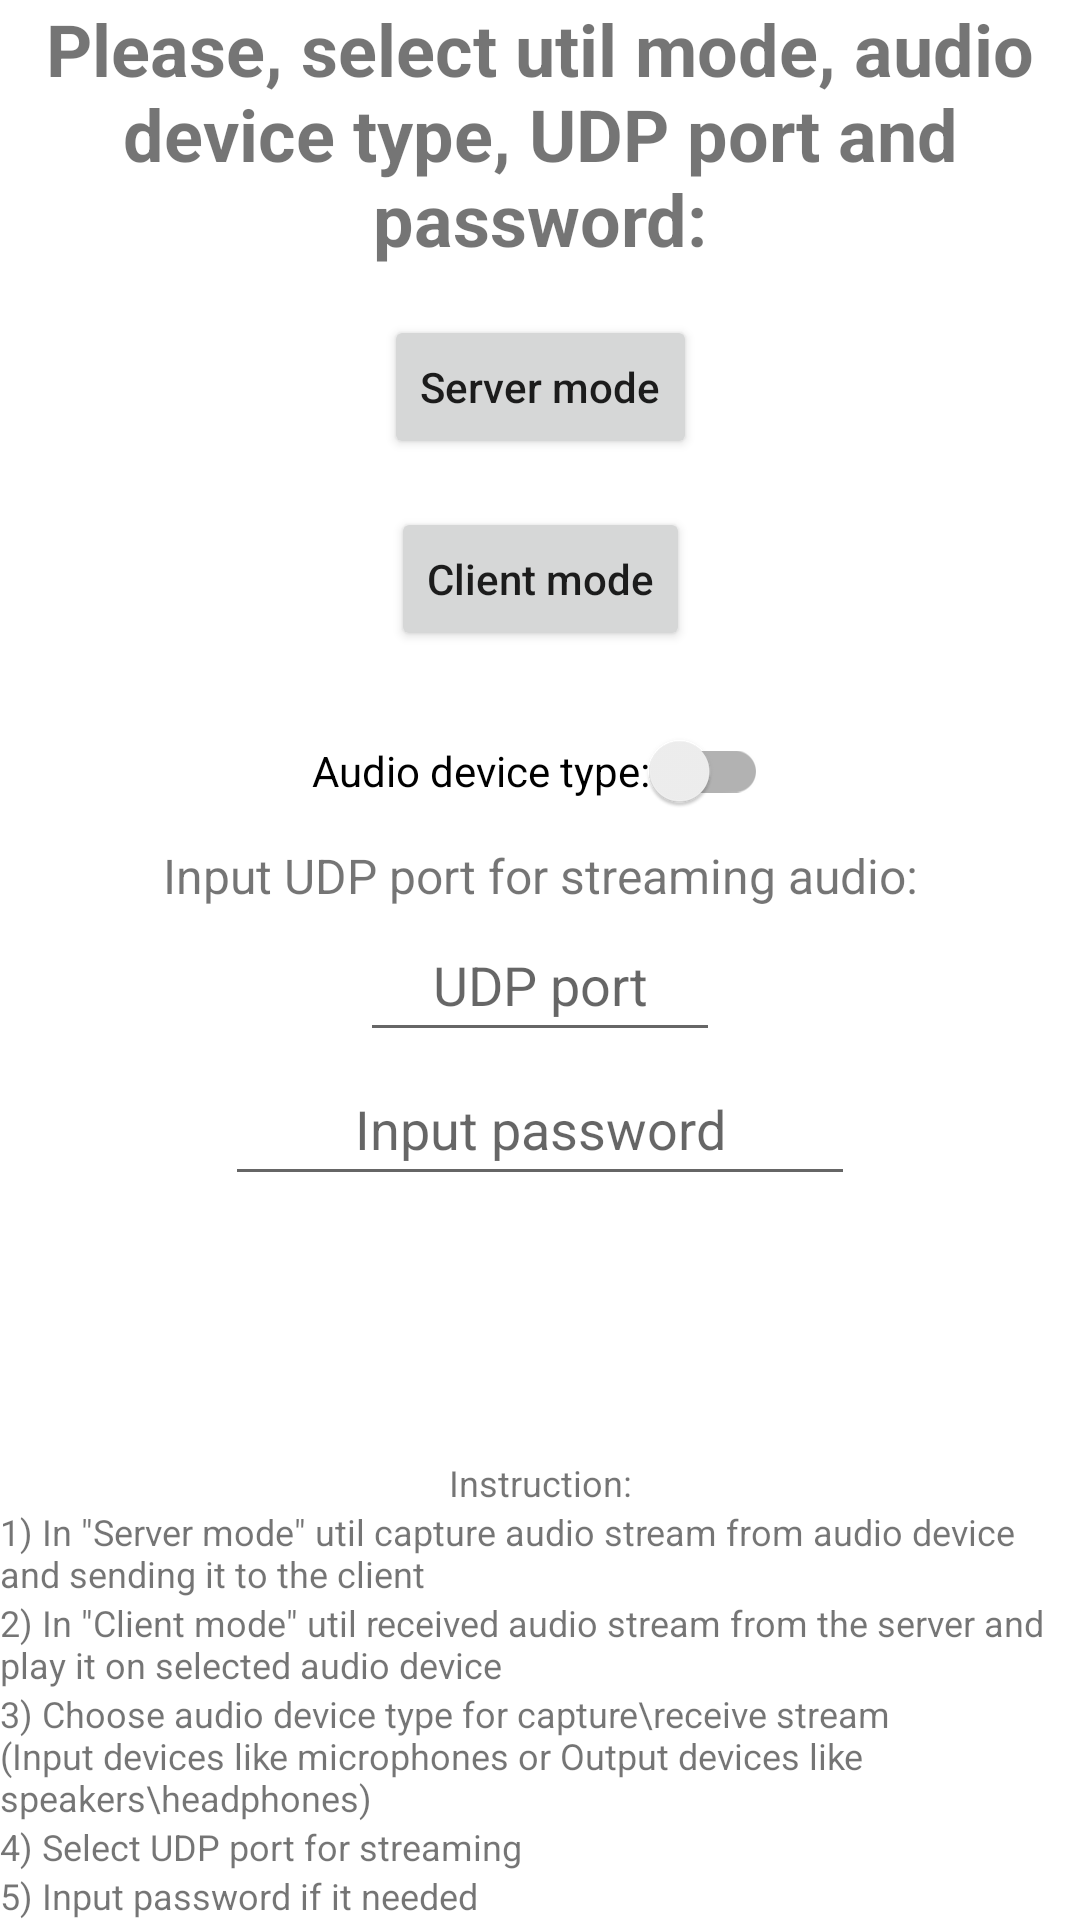

Layout XML and referenced resources for this Android screen:
<!-- AndroidManifest.xml: application theme Theme.EchoWarpDroid -->
<!-- res/layout/activity_main.xml -->
<?xml version="1.0" encoding="utf-8"?>
<androidx.constraintlayout.widget.ConstraintLayout xmlns:android="http://schemas.android.com/apk/res/android"
    xmlns:app="http://schemas.android.com/apk/res-auto"
    xmlns:tools="http://schemas.android.com/tools"
    android:id="@+id/main"
    android:layout_width="match_parent"
    android:layout_height="match_parent"
    tools:context=".activities.MainActivity">

    <TextView
        android:id="@+id/titleSelect"
        android:layout_width="wrap_content"
        android:layout_height="wrap_content"
        android:text="@string/select_mode"
        android:textAlignment="center"
        android:textSize="24sp"
        android:textStyle="bold"
        app:layout_constraintEnd_toEndOf="parent"
        app:layout_constraintHorizontal_bias="0.0"
        app:layout_constraintStart_toStartOf="parent"
        app:layout_constraintTop_toTopOf="parent" />

    <Button
        android:id="@+id/buttonClientMode"
        android:layout_width="wrap_content"
        android:layout_height="wrap_content"
        android:layout_marginTop="16dp"
        android:text="@string/client_mode"
        android:textAllCaps="false"
        app:layout_constraintEnd_toEndOf="parent"
        app:layout_constraintStart_toStartOf="parent"
        app:layout_constraintTop_toBottomOf="@+id/buttonServerMode" />

    <Button
        android:id="@+id/buttonServerMode"
        android:layout_width="wrap_content"
        android:layout_height="wrap_content"
        android:layout_marginTop="16dp"
        android:text="@string/server_mode"
        android:textAllCaps="false"
        app:layout_constraintEnd_toEndOf="parent"
        app:layout_constraintStart_toStartOf="parent"
        app:layout_constraintTop_toBottomOf="@+id/titleSelect" />

    <androidx.appcompat.widget.SwitchCompat
        android:id="@+id/switchAudioDevice"
        android:layout_width="wrap_content"
        android:layout_height="wrap_content"
        android:layout_marginTop="16dp"
        android:height="48sp"
        android:showText="true"
        android:text="@string/audio_device_type"
        android:textAllCaps="false"
        android:textOff="@string/input_audio_device"
        android:textOn="@string/output_audio_device"
        app:layout_constraintEnd_toEndOf="parent"
        app:layout_constraintStart_toStartOf="parent"
        app:layout_constraintTop_toBottomOf="@+id/buttonClientMode" />

    <EditText
        android:id="@+id/editTextNumber"
        android:layout_width="120sp"
        android:layout_height="48sp"
        android:height="48sp"
        android:autofillHints=""
        android:ems="10"
        android:hint="@string/udp_port_text_descr"
        android:inputType="number"
        android:textAlignment="center"
        app:layout_constraintEnd_toEndOf="parent"
        app:layout_constraintStart_toStartOf="parent"
        app:layout_constraintTop_toBottomOf="@+id/udpPortDescrText" />

    <TextView
        android:id="@+id/udpDescrText"
        android:layout_width="wrap_content"
        android:layout_height="wrap_content"
        android:text="@string/udp_port_descr"
        android:textAlignment="gravity"
        android:textSize="12sp"
        app:layout_constraintBottom_toTopOf="@+id/passwordDescr"
        app:layout_constraintStart_toStartOf="parent" />

    <TextView
        android:id="@+id/audioDescrText"
        android:layout_width="wrap_content"
        android:layout_height="wrap_content"
        android:text="@string/audio_device_descr"
        android:textAlignment="gravity"
        android:textSize="12sp"
        app:layout_constraintBottom_toTopOf="@+id/udpDescrText"
        app:layout_constraintStart_toStartOf="parent" />

    <TextView
        android:id="@+id/clientModeDescrText"
        android:layout_width="wrap_content"
        android:layout_height="wrap_content"
        android:text="@string/select_descr_client"
        android:textAlignment="gravity"
        android:textSize="12sp"
        app:layout_constraintBottom_toTopOf="@+id/audioDescrText"
        app:layout_constraintStart_toStartOf="parent" />

    <TextView
        android:id="@+id/serverDescrText"
        android:layout_width="wrap_content"
        android:layout_height="wrap_content"
        android:text="@string/select_descr_server"
        android:textAlignment="gravity"
        android:textSize="12sp"
        app:layout_constraintBottom_toTopOf="@+id/clientModeDescrText"
        app:layout_constraintStart_toStartOf="parent" />

    <TextView
        android:id="@+id/descrTitle"
        android:layout_width="wrap_content"
        android:layout_height="wrap_content"
        android:text="@string/description_text"
        android:textSize="12sp"
        app:layout_constraintBottom_toTopOf="@+id/serverDescrText"
        app:layout_constraintEnd_toEndOf="parent"
        app:layout_constraintStart_toStartOf="parent" />

    <TextView
        android:id="@+id/udpPortDescrText"
        android:layout_width="wrap_content"
        android:layout_height="wrap_content"
        android:layout_gravity="center_vertical"
        android:text="@string/udp_port_text"
        android:textSize="16sp"
        app:layout_constraintEnd_toEndOf="parent"
        app:layout_constraintStart_toStartOf="parent"
        app:layout_constraintTop_toBottomOf="@+id/switchAudioDevice" />

    <EditText
        android:id="@+id/editTextTextPassword"
        android:layout_width="wrap_content"
        android:layout_height="48sp"
        android:autofillHints=""
        android:ems="10"
        android:hint="@string/password_hint"
        android:inputType="textPassword"
        android:textAlignment="center"
        app:layout_constraintEnd_toEndOf="parent"
        app:layout_constraintStart_toStartOf="parent"
        app:layout_constraintTop_toBottomOf="@+id/editTextNumber" />

    <TextView
        android:id="@+id/passwordDescr"
        android:layout_width="wrap_content"
        android:layout_height="wrap_content"
        android:text="@string/password_descr"
        android:textSize="12sp"
        app:layout_constraintBottom_toBottomOf="parent"
        app:layout_constraintStart_toStartOf="parent" />

</androidx.constraintlayout.widget.ConstraintLayout>
<!-- resources referenced by this layout -->
<resources>
  <string name="audio_device_descr">3) Choose audio device type for capture\\receive stream (Input devices like microphones or Output devices like speakers\\headphones)</string>
  <string name="audio_device_type">Audio device type:</string>
  <string name="client_mode">Client mode</string>
  <string name="description_text">Instruction:</string>
  <string name="input_audio_device">Input</string>
  <string name="output_audio_device">Output</string>
  <string name="password_descr">5) Input password if it needed</string>
  <string name="password_hint">Input password</string>
  <string name="select_descr_client">2) In \"Client mode\" util received audio stream from the server and play it on selected audio device</string>
  <string name="select_descr_server">1) In \"Server mode\" util capture audio stream from audio device and sending it to the client</string>
  <string name="select_mode">Please, select util mode, audio device type, UDP port and password:</string>
  <string name="server_mode">Server mode</string>
  <string name="udp_port_descr">4) Select UDP port for streaming</string>
  <string name="udp_port_text">Input UDP port for streaming audio:</string>
  <string name="udp_port_text_descr">UDP port</string>
  <style name="Theme.EchoWarpDroid" parent="Base.Theme.EchoWarpDroid" />
  <style name="Base.Theme.EchoWarpDroid" parent="Theme.MaterialComponents.DayNight.NoActionBar">
          
          
      </style>
</resources>
